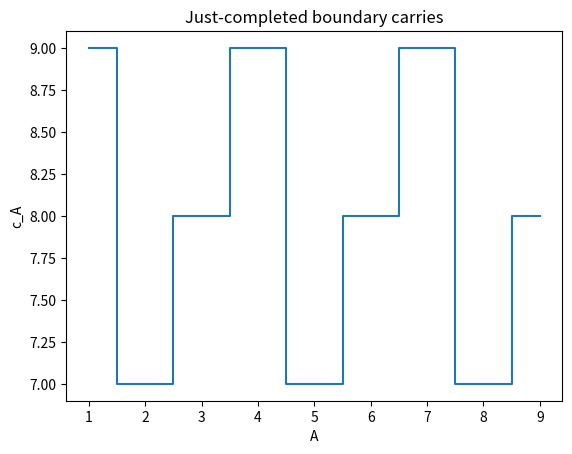
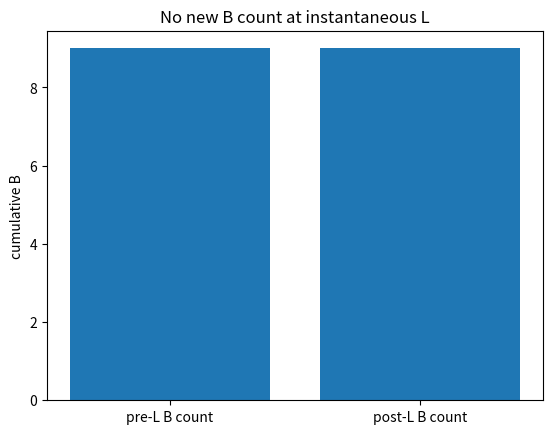
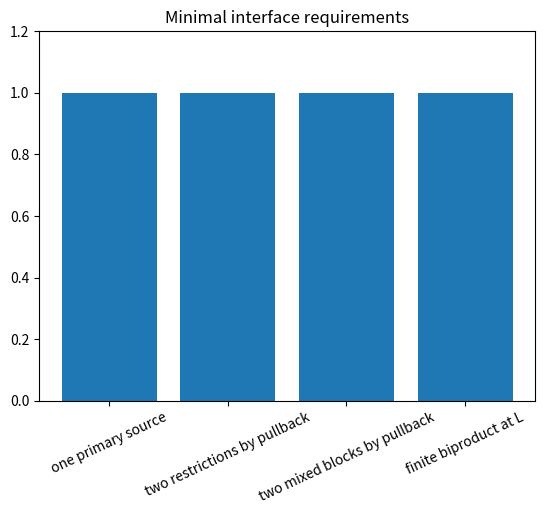

The script that saved these images, in order: (Note: this script raises an exception after producing the figures.)
from math import ceil, log, sqrt
import matplotlib.pyplot as plt
phi=(1+sqrt(5))/2
def T(A): return ceil((12*(2**(A+1)-1)*log(2)+log(5))/(2*log(phi))-1.5)
Ts=[T(A) for A in range(10)]
cs=[Ts[A]-2*Ts[A-1] for A in range(1,10)]
ok=all(c in (7,8,9) for c in cs)
print(('PASS' if ok else 'FAIL')+': c_A=T_A-2T_{A-1} is recoverable for A>=1')
print('T=',Ts)
print('c=',cs)
fig,ax=plt.subplots();ax.step(range(1,10),cs,where='mid');ax.set(xlabel='A',ylabel='c_A',title='Just-completed boundary carries');plt.show()

import matplotlib.pyplot as plt
pre={'A':0,'B_count':9,'q':(55,89)}
post={'A':1,'B_count':9,'q':(55,89)}
future_required='T_1 after complete next-domain return'
ok=(pre['B_count']==post['B_count'] and pre['q']==post['q'])
print(('PASS' if ok else 'FAIL')+': instantaneous L carries current data but does not supply future c_1')
print('S_0^- =',pre);print('S_0^+ =',post);print('missing=',future_required)
fig,ax=plt.subplots();ax.bar(['pre-L B count','post-L B count'],[pre['B_count'],post['B_count']]);ax.set(title='No new B count at instantaneous L',ylabel='cumulative B');plt.show()

import matplotlib.pyplot as plt
requirements={'one primary source':1,'two restrictions by pullback':1,'two mixed blocks by pullback':1,'finite biproduct at L':1}
minimal='P_t : H_t -> D(H_t)'
ok=all(requirements.values())
print(('PASS' if ok else 'FAIL')+': minimal duality-morphism interface supports all four derived blocks')
print('interface=',minimal);print(requirements)
fig,ax=plt.subplots();ax.bar(list(requirements),list(requirements.values()));ax.set_ylim(0,1.2);ax.tick_params(axis='x',rotation=25);ax.set(title='Minimal interface requirements');plt.show()

import sympy as sp
import matplotlib.pyplot as plt
x=sp.I;y=sp.Integer(1)
bil=x*y
sesq=sp.conjugate(x)*y
seed_bil=sp.Integer(1)*sp.Integer(1)
seed_sesq=sp.conjugate(sp.Integer(1))*sp.Integer(1)
ok=(seed_bil==seed_sesq==1 and sp.simplify(bil-sesq)!=0)
print(('PASS' if ok else 'FAIL')+': ordinary and conjugate scalar variance share the seed witness but differ elsewhere')
print('at (1,1):',seed_bil,seed_sesq,'; at (i,1):',bil,sesq)
fig,ax=plt.subplots();ax.bar(['bilinear Im','sesquilinear Im'],[float(sp.im(bil)),float(sp.im(sesq))]);ax.set(title='Scalar-variance fork');plt.show()

import matplotlib.pyplot as plt
freedom={'coefficient ring':1,'duality variance':1,'symmetry law':1,'seed gauge presentation':1,'normalization beyond local witness':1}
ok=sum(freedom.values())==5
print(('PASS' if ok else 'FAIL')+': seed is not unique at raw presentation level under current authority')
print(freedom)
fig,ax=plt.subplots();ax.barh(list(freedom),list(freedom.values()));ax.set_xlim(0,1.2);ax.set(title='Unfixed seed data');plt.show()

import sympy as sp
import matplotlib.pyplot as plt
u,v=sp.symbols('u v',positive=True)
a=sp.symbols('a')
ratio=sp.simplify((1/(v*(u+v)))/(1/(u*v)))
ok=sp.simplify(ratio-u/(u+v))==0
print(('PASS' if ok else 'FAIL')+': B local active recurrence a -> a*u/(u+v)')
print('exact ratio=',ratio)
vals=[float(sp.N((u/(u+v)).subs({u:n,v:n+1}))) for n in range(1,7)]
fig,ax=plt.subplots();ax.plot(range(1,7),vals,marker='o');ax.set(title='B local scale factor',xlabel='sample u (v=u+1)',ylabel='u/(u+v)');plt.show()

import sympy as sp
import matplotlib.pyplot as plt
a=sp.symbols('a')
seq=[sp.I**n for n in range(5)]
ok=(seq==[1,sp.I,-1,-sp.I,1])
print(('PASS' if ok else 'FAIL')+': Q local active recurrence a -> i*a')
print('quarter orbit=',seq)
fig,ax=plt.subplots();ax.scatter([float(sp.re(z)) for z in seq],[float(sp.im(z)) for z in seq]);ax.axhline(0);ax.axvline(0);ax.set_aspect('equal');ax.set(title='Quarter-turn local witness',xlabel='Re',ylabel='Im');plt.show()

import sympy as sp
import matplotlib.pyplot as plt
p11,p12,p21,p22,s=sp.symbols('p11 p12 p21 p22 s')
P=sp.Matrix([[p11,p12],[p21,p22]])
E=sp.Matrix([[p11,p12,0],[p21,p22,0],[0,0,s]])
ok=(E[:2,:2]==P and E[:2,2]==sp.zeros(2,1) and E[2,:2]==sp.zeros(1,2))
print(('PASS' if ok else 'FAIL')+': conditional orthogonal L block retains old block and has zero mixed birth blocks')
print('P_ext=');sp.pprint(E)
fig,ax=plt.subplots();ax.imshow([[1,1,0],[1,1,0],[0,0,1]],vmin=0,vmax=1);ax.set(title='L block support signature');plt.show()

from fractions import Fraction
import matplotlib.pyplot as plt
word='BQQBBBQBQBBQBBL';u=v=1;q=0
vals=[complex(1,0)];labels=['start']
for op in word:
    if op=='B':u,v=v,u+v
    elif op=='Q':q+=1
    elif op=='L':
        labels.append('L');vals.append(complex(0,1/4895));continue
    z=(1j**q)/(u*v);labels.append(op);vals.append(z)
ok=(u,v,q)==(55,89,5) and abs(vals[14]-1j/4895)<1e-18
print(('PASS' if ok else 'FAIL')+': first-domain local active axis reaches i/4895')
print('pair=',(u,v),'Q count=',q,'endpoint=',vals[14])
fig,ax=plt.subplots();ax.plot(range(len(vals)),[z.real for z in vals],label='Re');ax.plot(range(len(vals)),[z.imag for z in vals],label='Im');ax.legend();ax.set(title='First-domain active-axis shorthand',xlabel='prefix index');plt.show()

import sympy as sp
import matplotlib.pyplot as plt
a0,a1,chi=sp.symbols('a0 a1 chi')
P0=sp.Matrix([[a0,0],[0,a1]])
P1=sp.Matrix([[a0,chi],[0,a1]])
same_old=P0[0,0]==P1[0,0]
same_active=P0[1,1]==P1[1,1]
different=P0!=P1
ok=same_old and same_active and different
print(('PASS' if ok else 'FAIL')+': full pairing is underdetermined after L even when local diagonals agree')
print('model 0=',P0,'model chi=',P1)
fig,ax=plt.subplots();ax.imshow([[1,0],[0,1]],vmin=0,vmax=1);ax.scatter([1],[0],s=200,facecolors='none',edgecolors='black');ax.set(title='Undetermined mixed old/active block');plt.show()

import matplotlib.pyplot as plt
def inversion_word(w): return sum(1 for i in range(len(w)) for j in range(i+1,len(w)) if w[i]=='Q' and w[j]=='B')
formal_words=['BQ','QB']
count_only=[0,0]
order_sensitive=[inversion_word(w) for w in formal_words]
ok=(count_only[0]==count_only[1] and order_sensitive[0]!=order_sensitive[1])
print(('PASS' if ok else 'FAIL')+': current signatures admit both count-only and order-sensitive candidate laws')
print('formal controls only; not both canonical lawful prefixes:',dict(zip(formal_words,order_sensitive)))
fig,ax=plt.subplots();ax.bar(formal_words,order_sensitive);ax.set(title='Order statistic control',ylabel='Q-before-B inversions');plt.show()

import sympy as sp
import matplotlib.pyplot as plt
p11,p12,p21,p22=sp.symbols('p11 p12 p21 p22')
P=sp.Matrix([[p11,p12],[p21,p22]])
eplus=sp.Matrix([[1],[0]]);eminus=sp.Matrix([[0],[1]])
blocks={'Omega+':(eplus.T*P*eplus)[0],'Omega-':(eminus.T*P*eminus)[0],'T+->-':(eminus.T*P*eplus)[0],'T-->+':(eplus.T*P*eminus)[0]}
ok=list(blocks.values())==[p11,p22,p21,p12]
print(('PASS' if ok else 'FAIL')+': one P generates two restrictions and two directed mixed blocks')
print(blocks)
fig,ax=plt.subplots();ax.imshow([[1,1],[1,1]],vmin=0,vmax=1);ax.text(0,0,'Omega+',ha='center');ax.text(1,1,'Omega-',ha='center');ax.text(0,1,'T+->-',ha='center');ax.text(1,0,'T-->+',ha='center');ax.set(title='Future chart-interface blocks');plt.show()

import matplotlib.pyplot as plt
premises={'pairing values closed':False,'lawful comparison family':False,'old-description fibers defined':False,'new-axis coordinate defined':False}
status='NOT_YET_DERIVED' if not all(premises.values()) else 'PROVED'
ok=(status=='NOT_YET_DERIVED')
print(('PASS' if ok else 'FAIL')+': higher-order descriptive L status follows from explicit missing premises')
print('status=',status);print(premises)
fig,ax=plt.subplots();ax.bar(list(premises),[int(v) for v in premises.values()]);ax.set_ylim(0,1.2);ax.tick_params(axis='x',rotation=25);ax.set(title='Descriptive-L dependency gate');plt.show()

import sympy as sp
import matplotlib.pyplot as plt
P=sp.Matrix([[2,3],[5,7]])
bad=sp.Matrix([[2,3,1],[5,7,0],[0,0,11]])
old_ok=(bad[:2,:2]==P)
orthogonal=(bad[:2,2]==sp.zeros(2,1) and bad[2,:2]==sp.zeros(1,2))
rejected=old_ok and not orthogonal
print(('PASS' if rejected else 'FAIL')+': negative control with nonzero old/new birth block is rejected')
print('old block preserved=',old_ok,'orthogonality=',orthogonal)
fig,ax=plt.subplots();ax.imshow([[1,1,1],[1,1,0],[0,0,1]],vmin=0,vmax=1);ax.set(title='Rejected nonorthogonal L control');plt.show()
